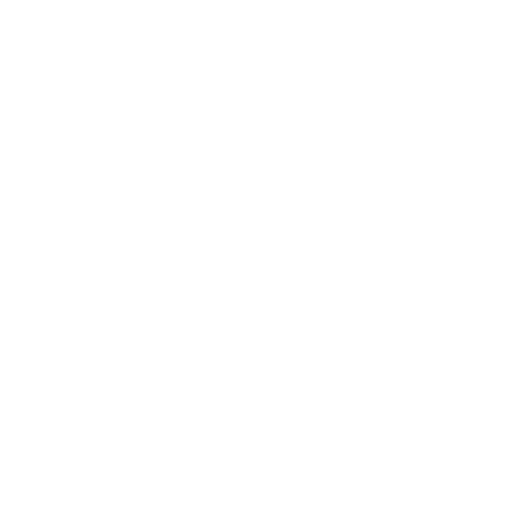
t = 0.00 s
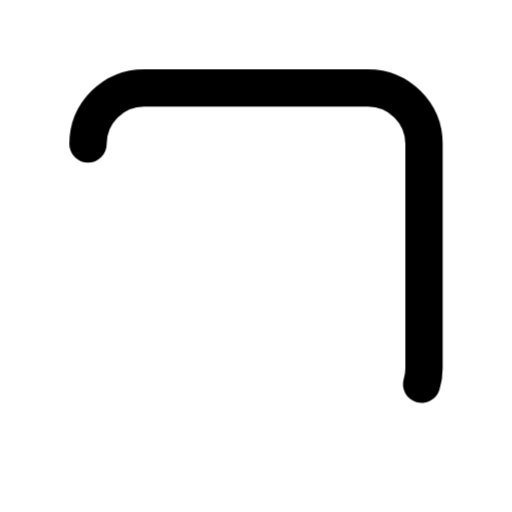
t = 0.37 s
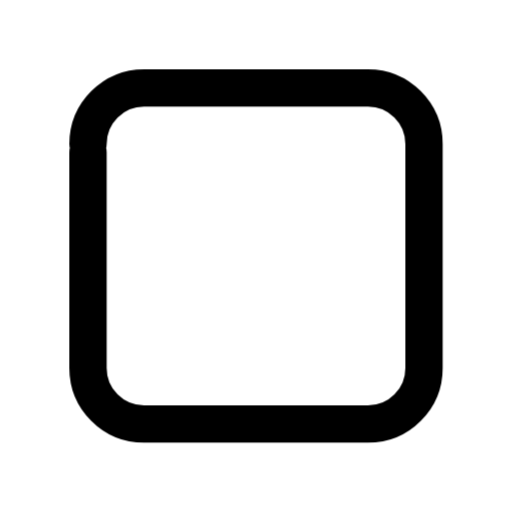
t = 0.72 s
t = 1.06 s: frame unchanged from t = 0.72 s, image omitted
t = 1.75 s: frame unchanged from t = 0.72 s, image omitted
t = 2.09 s: frame unchanged from t = 0.72 s, image omitted

The animated SVG that drew these frames (rendered in a browser with its animation timeline set to each time). Animation: 1 CSS @keyframes rule; one cycle of 2.40 s, repeats indefinitely.

<svg xmlns="http://www.w3.org/2000/svg" width="24" height="24" fill="none" stroke="currentColor" stroke-linecap="round" stroke-linejoin="round" stroke-width="2" viewBox="0 0 24 24">
    <!-- Generated by scripts/icon-expansion/generate.mjs -->
    <!-- Adapted from Tabler Icons 3.34.1.
MIT License

Copyright (c) 2020-2024 Paweł Kuna

Permission is hereby granted, free of charge, to any person obtaining a copy
of this software and associated documentation files (the "Software"), to deal
in the Software without restriction, including without limitation the rights
to use, copy, modify, merge, publish, distribute, sublicense, and/or sell
copies of the Software, and to permit persons to whom the Software is
furnished to do so, subject to the following conditions:

The above copyright notice and this permission notice shall be included in all
copies or substantial portions of the Software.

THE SOFTWARE IS PROVIDED "AS IS", WITHOUT WARRANTY OF ANY KIND, EXPRESS OR
IMPLIED, INCLUDING BUT NOT LIMITED TO THE WARRANTIES OF MERCHANTABILITY,
FITNESS FOR A PARTICULAR PURPOSE AND NONINFRINGEMENT. IN NO EVENT SHALL THE
AUTHORS OR COPYRIGHT HOLDERS BE LIABLE FOR ANY CLAIM, DAMAGES OR OTHER
LIABILITY, WHETHER IN AN ACTION OF CONTRACT, TORT OR OTHERWISE, ARISING FROM,
OUT OF OR IN CONNECTION WITH THE SOFTWARE OR THE USE OR OTHER DEALINGS IN THE
SOFTWARE. -->
    <style>
        @media (prefers-reduced-motion: no-preference) {
            @keyframes ira-design-wash-dry-row-0 { 0% { stroke-dashoffset: 1; opacity: 0; } 1% { opacity: 1; } 30%, 87% { stroke-dashoffset: 0; opacity: 1; } 100% { stroke-dashoffset: 0; opacity: 0; } }
            [data-ira-design-reveal="wash-dry"] [data-design-ink="row-0"] { stroke-dasharray: 1 1; animation: ira-design-wash-dry-row-0 2.4s linear infinite; }
        }
    </style>
    <g data-ira-design-reveal="wash-dry" data-design-kind="box"><g transform="translate(1.5 1.5) scale(.875)"><path data-design-ink="row-0" pathLength="1" d="M3 6A3 3 0 0 1 6 3L18 3A3 3 0 0 1 21 6L21 18A3 3 0 0 1 18 21L6 21A3 3 0 0 1 3 18z"/></g></g>
</svg>
